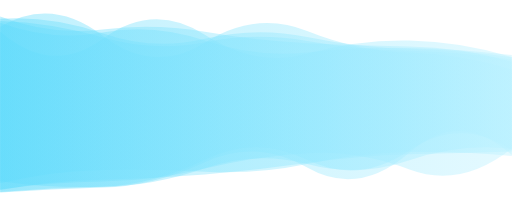
t = 0.00 s
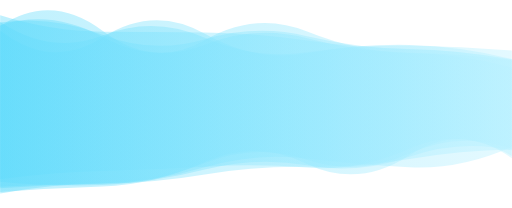
t = 1.67 s
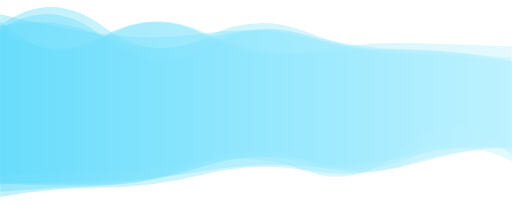
t = 3.33 s
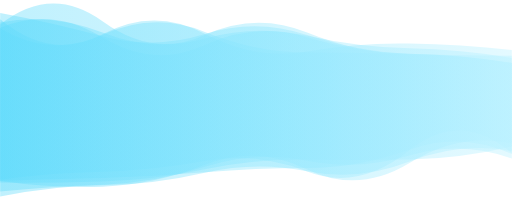
t = 5.00 s
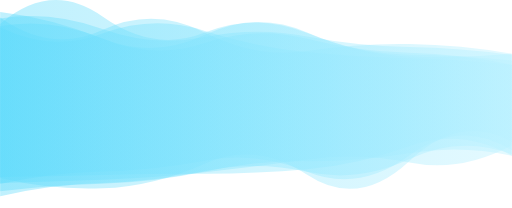
t = 6.66 s
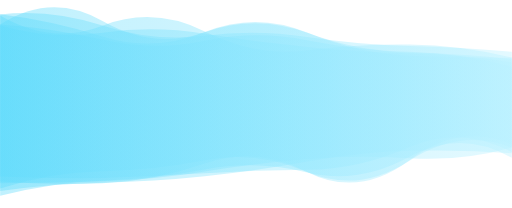
t = 8.33 s

The animated SVG that drew these frames (rendered in a browser with its animation timeline set to each time). Animation: 6 SMIL elements (animate=6); frames cover the first 8.33 s, repeats indefinitely.

<?xml version="1.0" encoding="utf-8"?>
<svg xmlns="http://www.w3.org/2000/svg" xmlns:xlink="http://www.w3.org/1999/xlink" style="margin: auto; display: block; z-index: 1; position: relative; shape-rendering: auto;" width="2209" height="898" preserveAspectRatio="xMidYMid" viewBox="0 0 2209 898">
<g transform="translate(1104.5,449) scale(1,1) translate(-1104.5,-449)"><linearGradient id="lg-0.7519224529260651" x1="0" x2="1" y1="0" y2="0">
  <stop stop-color="#61dbfb" offset="0"></stop>
  <stop stop-color="#baf1ff" offset="1"></stop>
</linearGradient><path d="" fill="url(#lg-0.7519224529260651)" opacity="0.4">
  <animate attributeName="d" dur="20s" repeatCount="indefinite" keyTimes="0;0.333;0.667;1" calcmod="spline" keySplines="0.2 0 0.2 1;0.2 0 0.2 1;0.2 0 0.2 1" begin="0s" values="M0 0M 0 818.3099932585703Q 220.9 785.8857579836621 441.8 783.8160006099888T 883.6 727.7930139267521T 1325.4 661.4953643865184T 1767.2 731.9139445257617T 2209 640.8576638111128L 2209 301.25628793151486Q 1988.1 231.3610287385143 1767.2 226.9470650276685T 1325.4 134.11090522328524T 883.6 184.16680631486844T 441.8 153.2597386360717T 0 115.67107008505332Z;M0 0M 0 768.8027747400195Q 220.9 821.4988876158892 441.8 813.0650190080876T 883.6 706.4432839885069T 1325.4 754.6153218989302T 1767.2 694.5951131850763T 2209 612.089792228567L 2209 261.43608256532593Q 1988.1 238.89073338975112 1767.2 236.11376770565096T 1325.4 142.9134439926367T 883.6 140.52900235176588T 441.8 71.62948438986749T 0 103.08179154473572Z;M0 0M 0 828.9198280074427Q 220.9 734.2873121345868 441.8 724.4603845727402T 883.6 702.5376874399421T 1325.4 704.452856996506T 1767.2 682.2375243706992T 2209 659.1337187047859L 2209 239.90026007883364Q 1988.1 208.24254088515812 1767.2 200.14487620803885T 1325.4 138.71387571699324T 883.6 133.47588979155853T 441.8 149.0883077974715T 0 115.12173209910156Z;M0 0M 0 818.3099932585703Q 220.9 785.8857579836621 441.8 783.8160006099888T 883.6 727.7930139267521T 1325.4 661.4953643865184T 1767.2 731.9139445257617T 2209 640.8576638111128L 2209 301.25628793151486Q 1988.1 231.3610287385143 1767.2 226.9470650276685T 1325.4 134.11090522328524T 883.6 184.16680631486844T 441.8 153.2597386360717T 0 115.67107008505332Z"></animate>
</path><path d="" fill="url(#lg-0.7519224529260651)" opacity="0.4">
  <animate attributeName="d" dur="20s" repeatCount="indefinite" keyTimes="0;0.333;0.667;1" calcmod="spline" keySplines="0.2 0 0.2 1;0.2 0 0.2 1;0.2 0 0.2 1" begin="-3.3333333333333335s" values="M0 0M 0 833.7358402614227Q 220.9 823.7988933520777 441.8 818.3283497131977T 883.6 700.8269039245031T 1325.4 755.4228775702442T 1767.2 634.5817027465366T 2209 642.6513789490474L 2209 250.88402208524838Q 1988.1 207.9683788284784 1767.2 202.0956019799039T 1325.4 199.99527695063463T 883.6 160.2629184970006T 441.8 166.15143078669047T 0 54.72057043627049Z;M0 0M 0 827.4156312210255Q 220.9 809.2191831842132 441.8 801.4540216235248T 883.6 699.4843432503563T 1325.4 691.6328715349258T 1767.2 681.8122383465557T 2209 696.3510790416686L 2209 263.73809029610396Q 1988.1 238.6742008866227 1767.2 236.3201284828515T 1325.4 154.17786820519078T 883.6 203.6196302678971T 441.8 156.42022405843903T 0 126.98208073743427Z;M0 0M 0 823.7387699438539Q 220.9 787.1535086210688 441.8 784.2581334790823T 883.6 781.9021499950477T 1325.4 699.6527800428674T 1767.2 640.6899789442159T 2209 649.3307711857567L 2209 295.9671236523799Q 1988.1 226.4455073328788 1767.2 219.24870741133122T 1325.4 180.44091476331593T 883.6 166.72794401566324T 441.8 175.97808595136104T 0 98.05986508745133Z;M0 0M 0 833.7358402614227Q 220.9 823.7988933520777 441.8 818.3283497131977T 883.6 700.8269039245031T 1325.4 755.4228775702442T 1767.2 634.5817027465366T 2209 642.6513789490474L 2209 250.88402208524838Q 1988.1 207.9683788284784 1767.2 202.0956019799039T 1325.4 199.99527695063463T 883.6 160.2629184970006T 441.8 166.15143078669047T 0 54.72057043627049Z"></animate>
</path><path d="" fill="url(#lg-0.7519224529260651)" opacity="0.4">
  <animate attributeName="d" dur="20s" repeatCount="indefinite" keyTimes="0;0.333;0.667;1" calcmod="spline" keySplines="0.2 0 0.2 1;0.2 0 0.2 1;0.2 0 0.2 1" begin="-6.666666666666667s" values="M0 0M 0 755.9181511368843Q 220.9 813.9823437444384 441.8 807.2583519323487T 883.6 744.1872875495221T 1325.4 740.6458941710819T 1767.2 649.4828385076436T 2209 608.7904443223582L 2209 236.92715958199423Q 1988.1 170.05713141114796 1767.2 166.81727538208906T 1325.4 137.6789024620843T 883.6 181.93966831839134T 441.8 129.78092554466895T 0 85.2987343997199Z;M0 0M 0 828.531209802409Q 220.9 810.0751325319786 441.8 806.6979039500739T 883.6 726.4410219009703T 1325.4 708.2163056681766T 1767.2 691.6772463138824T 2209 642.0488662203759L 2209 246.16883722059274Q 1988.1 179.61105324960891 1767.2 175.0938654930569T 1325.4 231.66647948236422T 883.6 150.3170012137486T 441.8 168.108419724825T 0 136.01721438912006Z;M0 0M 0 764.1933230543843Q 220.9 760.381167746861 441.8 754.9480608513511T 883.6 749.9344356644183T 1325.4 730.8025870841826T 1767.2 631.2116483672924T 2209 672.5977439307403L 2209 280.0297402354145Q 1988.1 256.4659089301371 1767.2 251.41097524448958T 1325.4 225.14649528669256T 883.6 133.49605780753103T 441.8 144.64189618300134T 0 117.62540920098132Z;M0 0M 0 755.9181511368843Q 220.9 813.9823437444384 441.8 807.2583519323487T 883.6 744.1872875495221T 1325.4 740.6458941710819T 1767.2 649.4828385076436T 2209 608.7904443223582L 2209 236.92715958199423Q 1988.1 170.05713141114796 1767.2 166.81727538208906T 1325.4 137.6789024620843T 883.6 181.93966831839134T 441.8 129.78092554466895T 0 85.2987343997199Z"></animate>
</path><path d="" fill="url(#lg-0.7519224529260651)" opacity="0.4">
  <animate attributeName="d" dur="20s" repeatCount="indefinite" keyTimes="0;0.333;0.667;1" calcmod="spline" keySplines="0.2 0 0.2 1;0.2 0 0.2 1;0.2 0 0.2 1" begin="-10s" values="M0 0M 0 832.9707188761345Q 220.9 741.9249764601623 441.8 738.7261669435043T 883.6 690.3412981448465T 1325.4 743.4912220246911T 1767.2 716.0135891242151T 2209 624.6955497219354L 2209 264.7634024436942Q 1988.1 196.80614256500914 1767.2 194.79427221608768T 1325.4 215.589370572259T 883.6 131.14760374574945T 441.8 92.44920162811977T 0 58.819034700088054Z;M0 0M 0 826.5867737922072Q 220.9 729.5706597642466 441.8 725.3215898914382T 883.6 785.2816787450693T 1325.4 676.548781726481T 1767.2 686.6310129666176T 2209 673.8358535069024L 2209 276.0457205787475Q 1988.1 232.88113105271884 1767.2 228.41614306533808T 1325.4 227.80251443208326T 883.6 200.20962247525978T 441.8 113.86120399825222T 0 105.22317440516252Z;M0 0M 0 756.6252794249317Q 220.9 748.189607442196 441.8 742.4359728733225T 883.6 697.3583990570153T 1325.4 739.3534410913653T 1767.2 626.8997988975517T 2209 673.1394974342468L 2209 199.2587313623913Q 1988.1 191.20311006191025 1767.2 185.99370755318483T 1325.4 224.8485088211756T 883.6 150.2180833233927T 441.8 166.0603853895903T 0 91.85749413059384Z;M0 0M 0 832.9707188761345Q 220.9 741.9249764601623 441.8 738.7261669435043T 883.6 690.3412981448465T 1325.4 743.4912220246911T 1767.2 716.0135891242151T 2209 624.6955497219354L 2209 264.7634024436942Q 1988.1 196.80614256500914 1767.2 194.79427221608768T 1325.4 215.589370572259T 883.6 131.14760374574945T 441.8 92.44920162811977T 0 58.819034700088054Z"></animate>
</path><path d="" fill="url(#lg-0.7519224529260651)" opacity="0.4">
  <animate attributeName="d" dur="20s" repeatCount="indefinite" keyTimes="0;0.333;0.667;1" calcmod="spline" keySplines="0.2 0 0.2 1;0.2 0 0.2 1;0.2 0 0.2 1" begin="-13.333333333333334s" values="M0 0M 0 790.4399555701775Q 220.9 782.4249769251405 441.8 775.629027900475T 883.6 743.9973007476643T 1325.4 688.227241482327T 1767.2 701.9122425552124T 2209 627.1717735951167L 2209 231.9431833372812Q 1988.1 252.46658966662923 1767.2 243.5735427156502T 1325.4 139.79978959017743T 883.6 150.40979871767257T 441.8 166.71107138960605T 0 51.549763577355634Z;M0 0M 0 792.6585005444022Q 220.9 810.5934084961227 441.8 804.0916119557526T 883.6 729.3348445347467T 1325.4 681.5601691501347T 1767.2 626.2286445110756T 2209 663.6788508456219L 2209 299.61008651131226Q 1988.1 242.74952232934825 1767.2 232.90840546706784T 1325.4 143.92454847583815T 883.6 102.26616277090174T 441.8 130.6984562508074T 0 92.98602756759274Z;M0 0M 0 782.2482144370422Q 220.9 813.8806231326125 441.8 806.3190156125659T 883.6 689.940510473646T 1325.4 690.0744708797735T 1767.2 649.9497124995336T 2209 649.2751020893213L 2209 266.8212669719509Q 1988.1 203.33461624233178 1767.2 200.60103078516744T 1325.4 186.64176362849585T 883.6 137.2150504846498T 441.8 127.08260962134375T 0 71.15858738656718Z;M0 0M 0 790.4399555701775Q 220.9 782.4249769251405 441.8 775.629027900475T 883.6 743.9973007476643T 1325.4 688.227241482327T 1767.2 701.9122425552124T 2209 627.1717735951167L 2209 231.9431833372812Q 1988.1 252.46658966662923 1767.2 243.5735427156502T 1325.4 139.79978959017743T 883.6 150.40979871767257T 441.8 166.71107138960605T 0 51.549763577355634Z"></animate>
</path><path d="" fill="url(#lg-0.7519224529260651)" opacity="0.4">
  <animate attributeName="d" dur="20s" repeatCount="indefinite" keyTimes="0;0.333;0.667;1" calcmod="spline" keySplines="0.2 0 0.2 1;0.2 0 0.2 1;0.2 0 0.2 1" begin="-16.666666666666668s" values="M0 0M 0 850.2641231362988Q 220.9 811.3076650514065 441.8 809.8657631974313T 883.6 752.4479480275811T 1325.4 736.5661337797653T 1767.2 707.4501480085733T 2209 637.918627201163L 2209 263.2625602487004Q 1988.1 217.8603134409745 1767.2 213.71896178571927T 1325.4 151.90630413493577T 883.6 171.67617312321755T 441.8 155.43479632443075T 0 114.23640207247757Z;M0 0M 0 844.0038700524935Q 220.9 779.0068027841578 441.8 769.8420032464521T 883.6 724.7190936294825T 1325.4 746.961332005545T 1767.2 666.4890933574238T 2209 694.8647182569769L 2209 210.7866727557257Q 1988.1 197.51661657127136 1767.2 193.07738115224208T 1325.4 162.94467045407188T 883.6 148.7169044125281T 441.8 95.2732280333141T 0 44.79043800753314Z;M0 0M 0 790.5552469755696Q 220.9 746.9670585693285 441.8 741.3894281078676T 883.6 755.0144471121412T 1325.4 671.7789629308123T 1767.2 625.5421461480335T 2209 669.1888959137957L 2209 231.98686158372846Q 1988.1 214.06700743851204 1767.2 208.1316242722067T 1325.4 168.17491382535354T 883.6 163.45614763847254T 441.8 132.31803546319628T 0 48.087972558175096Z;M0 0M 0 850.2641231362988Q 220.9 811.3076650514065 441.8 809.8657631974313T 883.6 752.4479480275811T 1325.4 736.5661337797653T 1767.2 707.4501480085733T 2209 637.918627201163L 2209 263.2625602487004Q 1988.1 217.8603134409745 1767.2 213.71896178571927T 1325.4 151.90630413493577T 883.6 171.67617312321755T 441.8 155.43479632443075T 0 114.23640207247757Z"></animate>
</path></g>
</svg>
